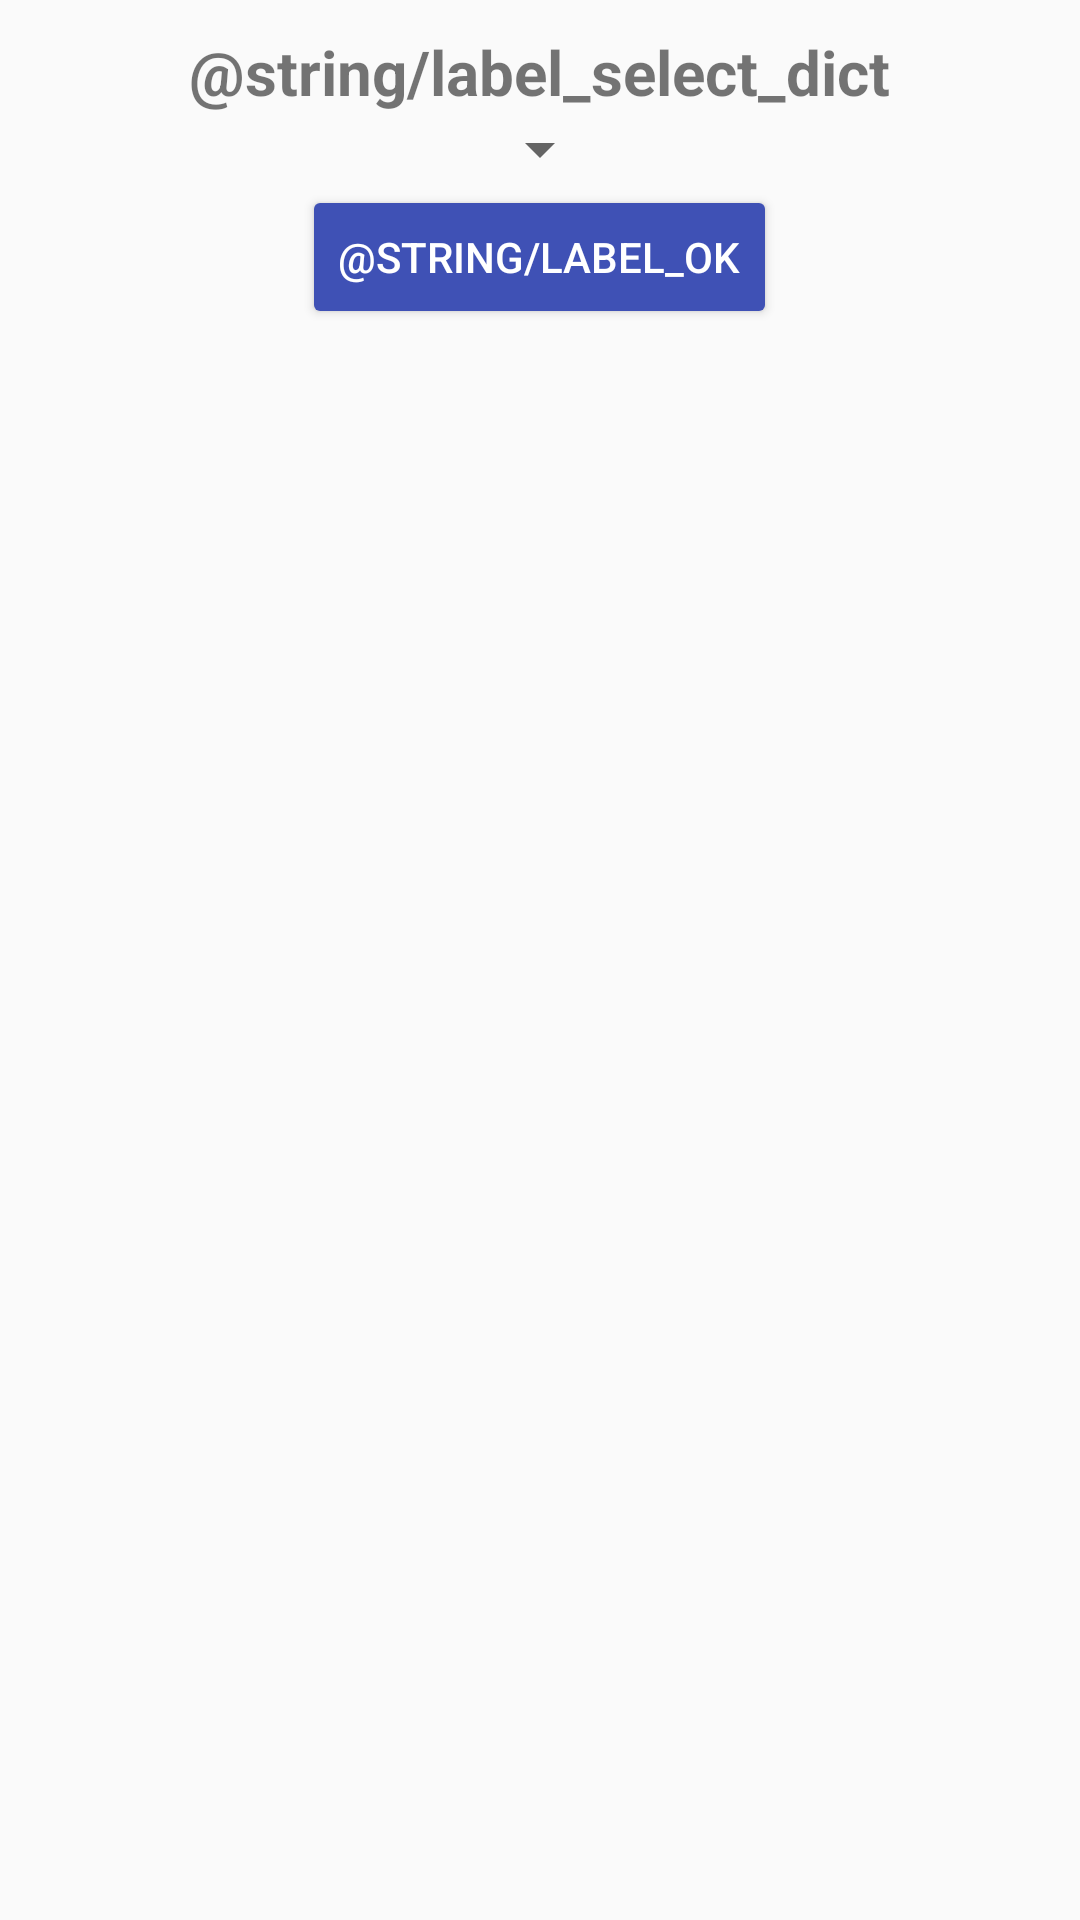

Write the Android layout XML for this screen, with the resource values it uses.
<!-- AndroidManifest.xml: application theme AppTheme -->
<!-- res/layout/dictionary_selection_fragment.xml -->
<?xml version="1.0" encoding="utf-8"?>
<LinearLayout xmlns:android="http://schemas.android.com/apk/res/android"
    android:orientation="vertical" android:layout_width="match_parent"
    android:layout_height="match_parent">

    <TextView
        android:layout_width="wrap_content"
        android:layout_height="wrap_content"
        android:text="@string/label_select_dict"
        android:layout_gravity="center_horizontal|center_vertical"
        android:paddingTop="10dp"
        android:textStyle="bold"
        android:textSize="10pt"
        />

    <Spinner
        android:id="@+id/dictionary_language_selection"
        android:layout_width="wrap_content"
        android:layout_height="wrap_content"
        android:layout_gravity="center_horizontal|center_vertical"
        ></Spinner>
    <Button
        android:layout_width="wrap_content"
        android:layout_height="wrap_content"
        android:layout_gravity="center_horizontal|center_vertical"
        android:text="@string/label_ok"
        style="@style/BlueButton"
        android:id="@+id/dictionary_selected_button"
        />

</LinearLayout>
<!-- resources referenced by this layout -->
<resources>
  <string name="label_ok">ok</string>
  <string name="label_select_dict">Wörterbuch auswählen</string>
  <style name="BlueButton" parent="@style/Widget.AppCompat.Button.Colored">
          <item name="android:textColor">#FFFFFF</item>
      </style>
  <style name="AppTheme" parent="Theme.AppCompat.Light.DarkActionBar">
          
          <item name="colorPrimary">@color/colorPrimary</item>
          <item name="colorPrimaryDark">@color/colorPrimaryDark</item>
          <item name="colorAccent">@color/colorPrimary</item>
          <item name="colorButtonNormal">@color/colorAccent</item>
      </style>
  <color name="colorPrimary">#3F51B5</color>
  <color name="colorPrimaryDark">#303F9F</color>
  <color name="colorAccent">#4CADDB</color>
</resources>
